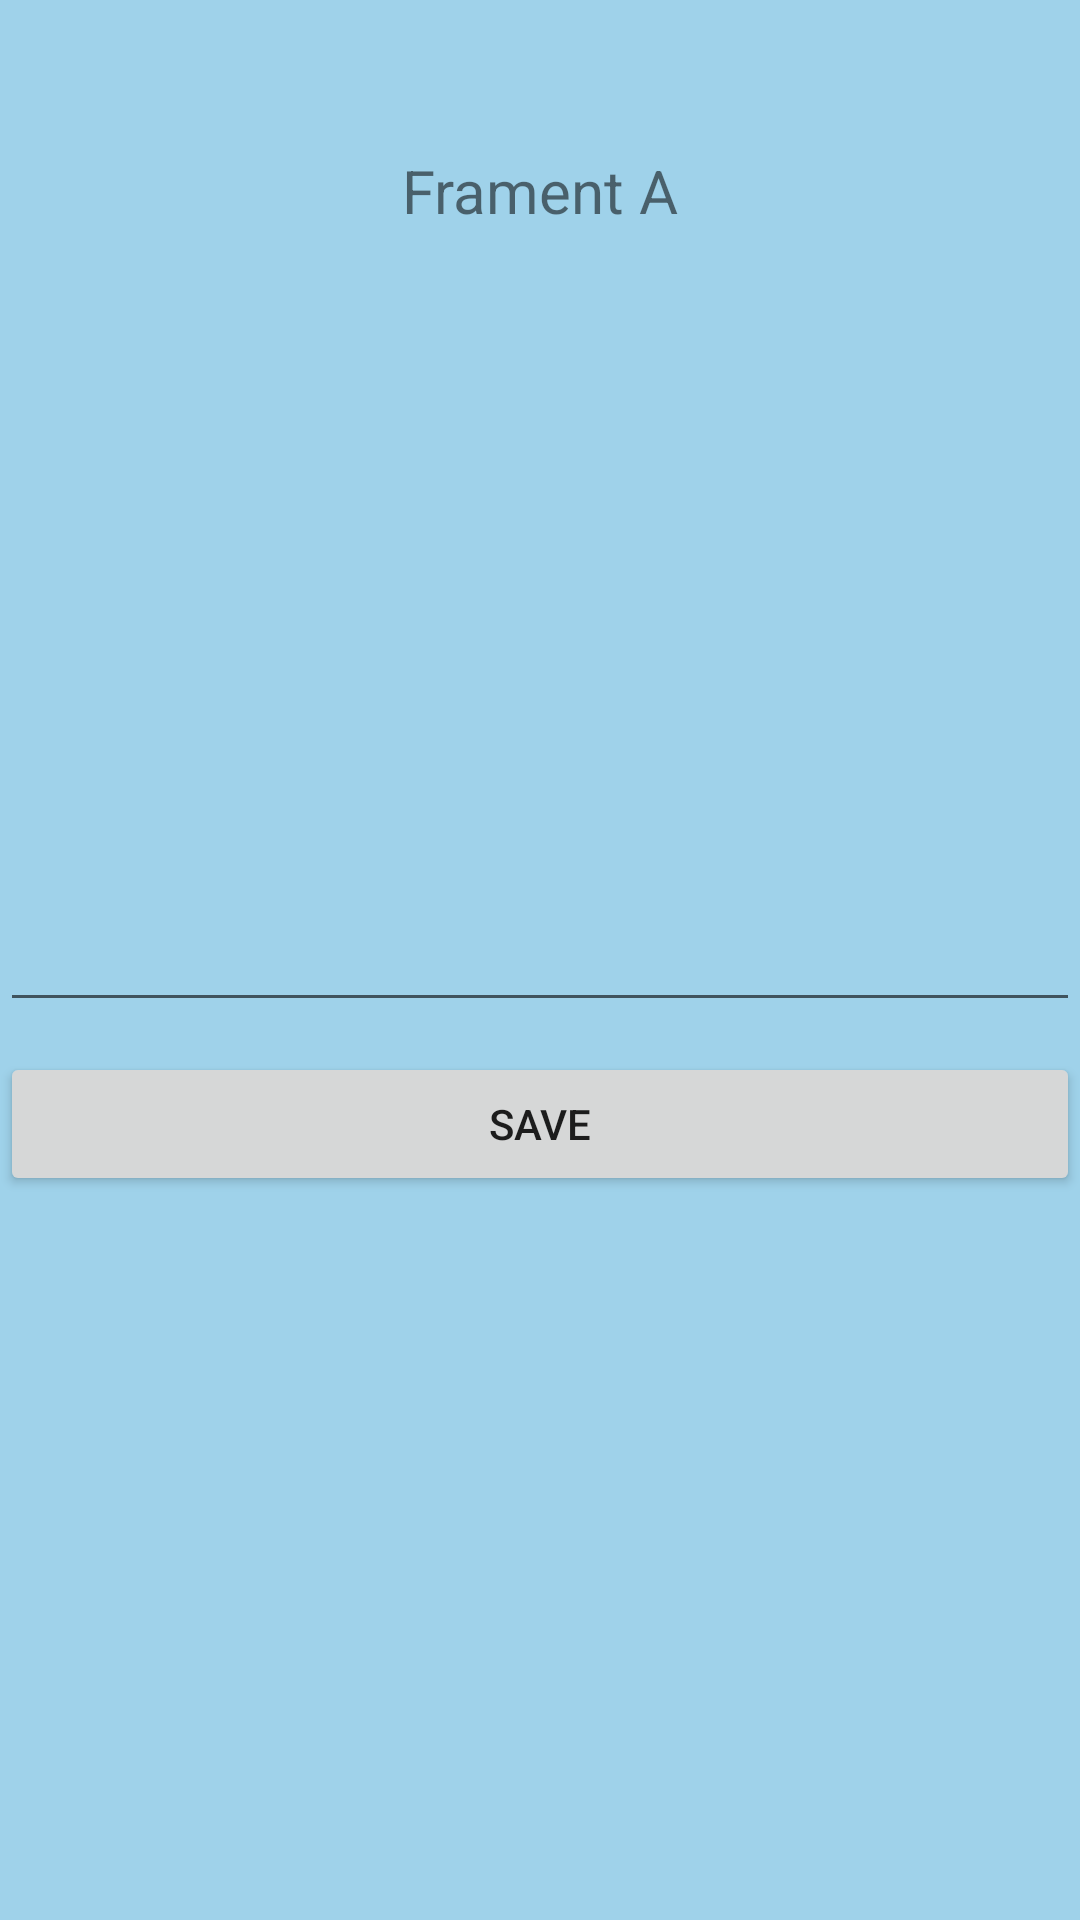

Here is an Android app screen rendered from its layout file. Give the layout XML and the strings, colors and styles it references.
<!-- AndroidManifest.xml: application theme Theme.FragmentDataPassingUsingVM -->
<!-- res/layout/fragment_a.xml -->
<?xml version="1.0" encoding="utf-8"?>
<FrameLayout xmlns:android="http://schemas.android.com/apk/res/android"
             xmlns:tools="http://schemas.android.com/tools"
             android:layout_width="match_parent"
             android:layout_height="match_parent"
             tools:context=".fragments.FragmentA"
             android:background="#9FD2EA">
    <RelativeLayout
            android:layout_width="match_parent"
            android:layout_height="match_parent">
        <TextView
                android:layout_width="match_parent"
                android:layout_height="wrap_content"
                android:text="Frament A"
                android:layout_centerHorizontal="true"
                android:gravity="center"
                android:layout_marginVertical="50dp"
                android:textSize="20sp"
                android:layout_marginTop="10dp"
        ></TextView>

        <EditText
                android:id="@+id/ed1"
                android:layout_width="match_parent"
                android:layout_height="wrap_content"
                android:layout_centerInParent="true">

        </EditText>
        <Button
                android:id="@+id/btn1"
                android:layout_width="match_parent"
                android:layout_height="wrap_content"
                android:text="Save"
                android:layout_marginTop="10dp"
                android:layout_below="@+id/ed1"
        ></Button>

    </RelativeLayout>
</FrameLayout>
<!-- resources referenced by this layout -->
<resources>
  <style name="Theme.FragmentDataPassingUsingVM" parent="Theme.MaterialComponents.DayNight.DarkActionBar">
          
          <item name="colorPrimary">@color/purple_500</item>
          <item name="colorPrimaryVariant">@color/purple_700</item>
          <item name="colorOnPrimary">@color/white</item>
          
          <item name="colorSecondary">@color/teal_200</item>
          <item name="colorSecondaryVariant">@color/teal_700</item>
          <item name="colorOnSecondary">@color/black</item>
          
          <item name="android:statusBarColor" tools:targetApi="l">?attr/colorPrimaryVariant</item>
          
      </style>
  <!-- not gathered from this repository: default colours our renderer supplied (Android Studio template values) -->
  <color name="purple_500">#FF6200EE</color>
  <color name="purple_700">#FF3700B3</color>
  <color name="teal_200">#FF03DAC5</color>
  <color name="teal_700">#FF018786</color>
  <color name="black">#FF000000</color>
  <color name="white">#FFFFFFFF</color>
</resources>
